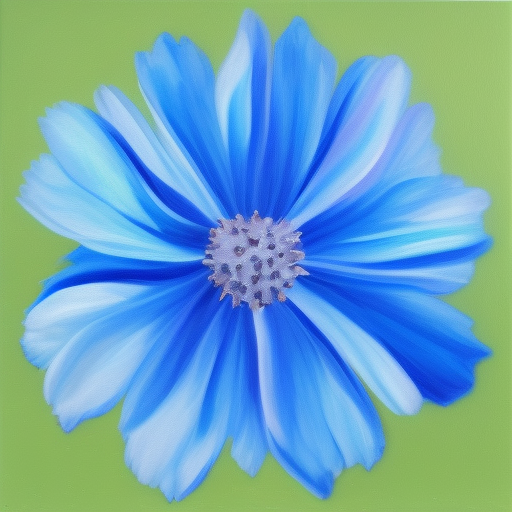
Generation parameters embedded in this image by AUTOMATIC1111 Stable Diffusion web UI or a fork of it (Forge, ...) (PNG 'parameters' text chunk):
blue flower
Steps: 20, Sampler: Euler a, Schedule type: Automatic, CFG scale: 7.5, Seed: 2771787126, Size: 512x512, Model hash: dc4c67171e, Model: synthwavepunk_v2, Version: v1.10.1